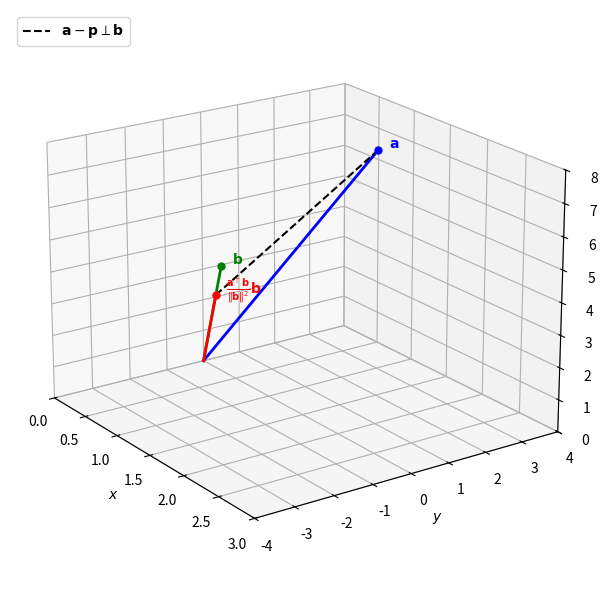

Source code (Python): (Note: this script raises an exception after producing the figure.)
# 1.2.3  Projection of a = (1,3,7) on b = (2,-3,6)
import numpy as np
import matplotlib.pyplot as plt

a = np.array([1, 3, 7])
b = np.array([2, -3, 6])
proj = a @ b / np.linalg.norm(b)
p = (a @ b / (b @ b)) * b              # projection vector
print("Scalar projection a^T b/||b|| =", proj)
print("Projection vector             =", p, ", norm =", np.linalg.norm(p))
print("(a - p)^T b                   =", (a - p) @ b)

O = np.zeros(3)
fig = plt.figure(figsize=(7, 6))
ax = fig.add_subplot(projection='3d')
for v, col, lab in ((a, 'b', r'$\mathbf{a}$'), (b, 'g', r'$\mathbf{b}$'),
                    (p, 'r', r'$\frac{\mathbf{a}^{\top}\mathbf{b}}{\|\mathbf{b}\|^2}\mathbf{b}$')):
    ax.plot(*np.vstack([O, v]).T, color=col, linewidth=2)
    ax.scatter(*v, color=col, s=25)
    ax.text(*(v + np.array([0.15, 0, 0.2])), lab, color=col)
ax.plot(*np.vstack([a, p]).T, 'k--', label=r'$\mathbf{a}-\mathbf{p}\perp\mathbf{b}$')
ax.set_xlim(0, 3)
ax.set_ylim(-4, 4)
ax.set_zlim(0, 8)
ax.view_init(elev=20, azim=-35)
ax.set_xlabel('$x$')
ax.set_ylabel('$y$')
ax.set_zlabel('$z$')
ax.legend(loc='upper left')
plt.tight_layout()
plt.savefig('figs/1.2.3.png', dpi=200, bbox_inches='tight', pad_inches=0.05)
